Dataset: data (GitHub, shkj250/nailong_dataset). Classes: nailong, naiwa.

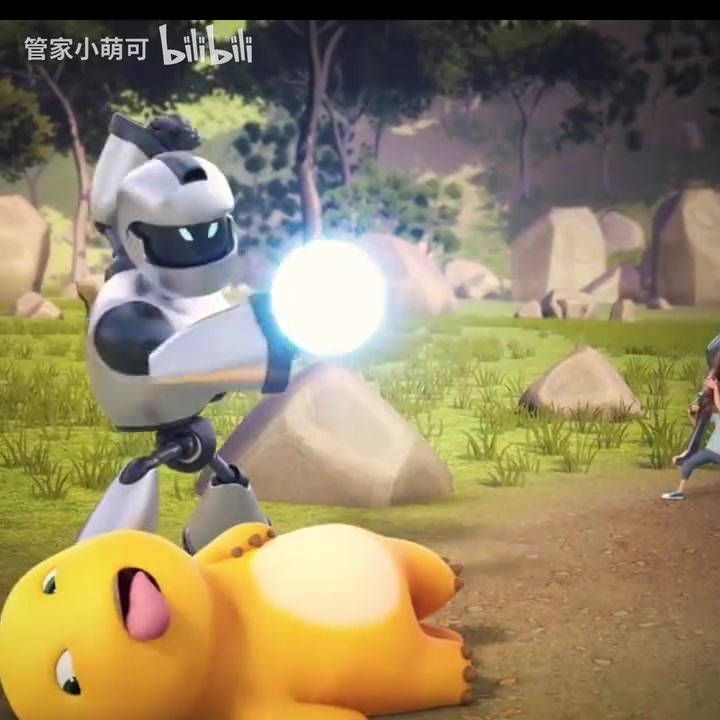
Label: nailong

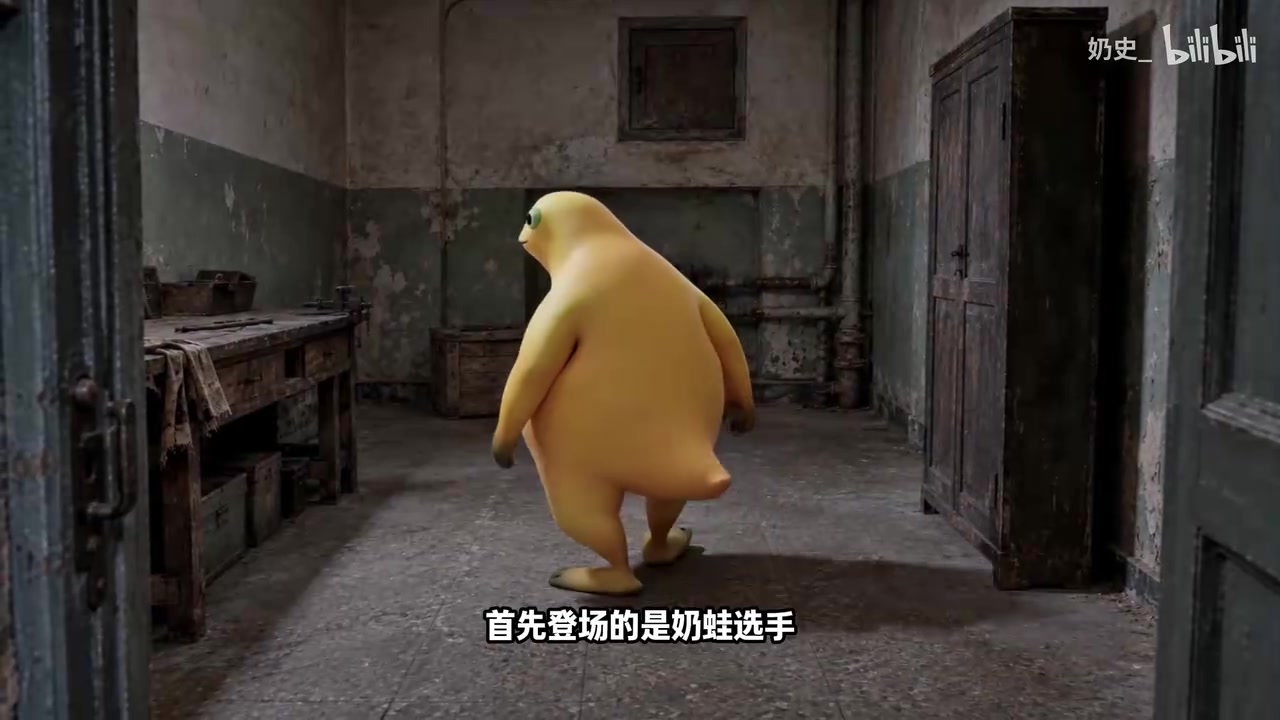
Label: naiwa

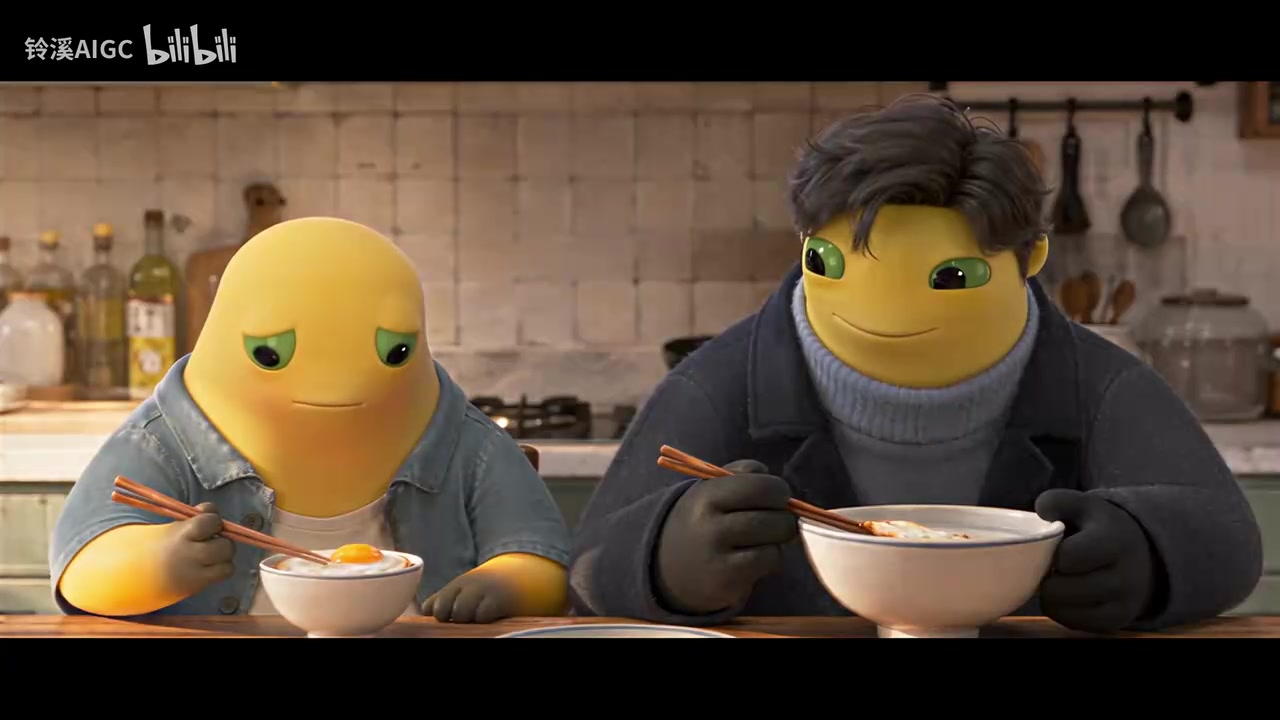
Label: naiwa

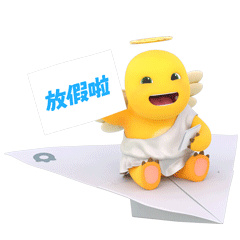
Label: nailong

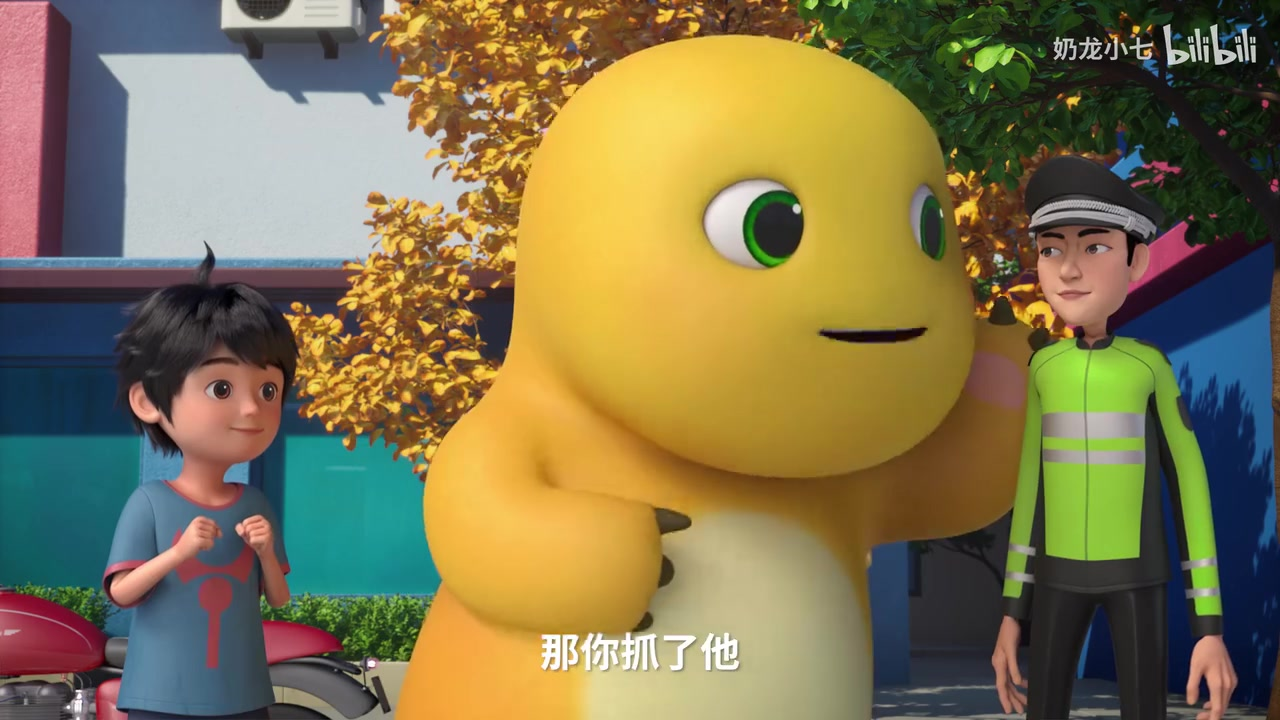
Label: nailong

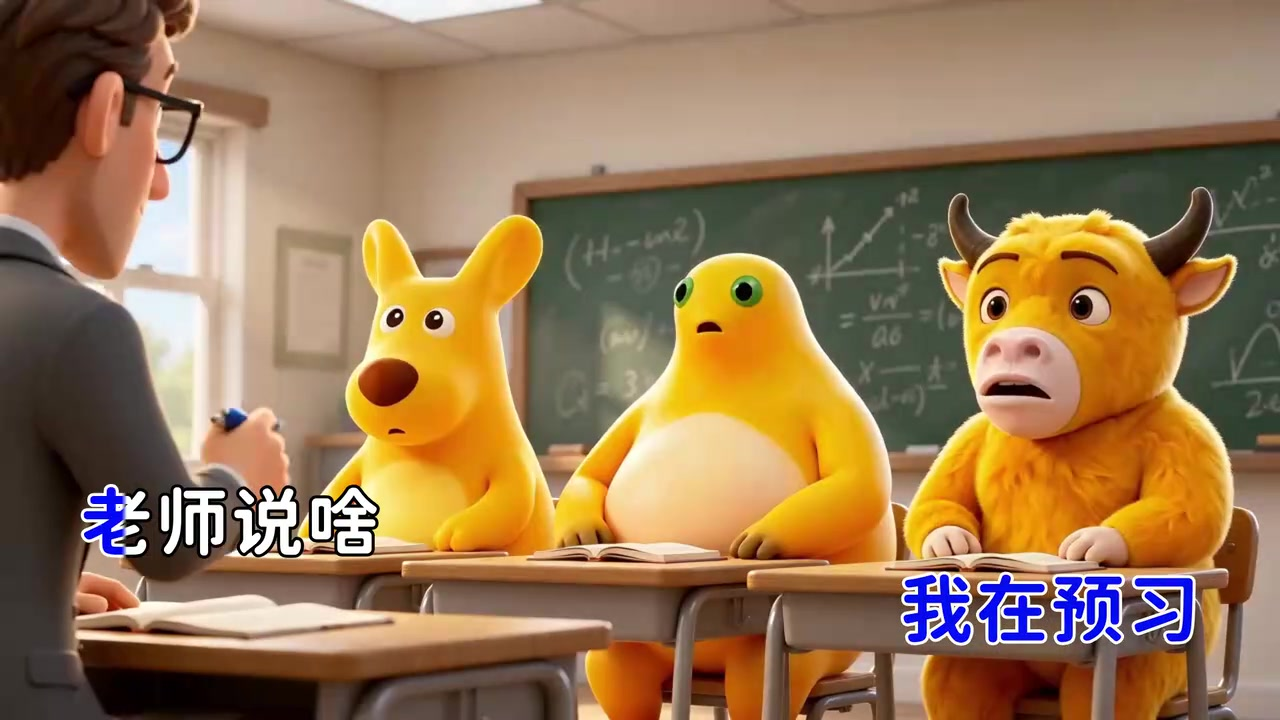
Label: naiwa
